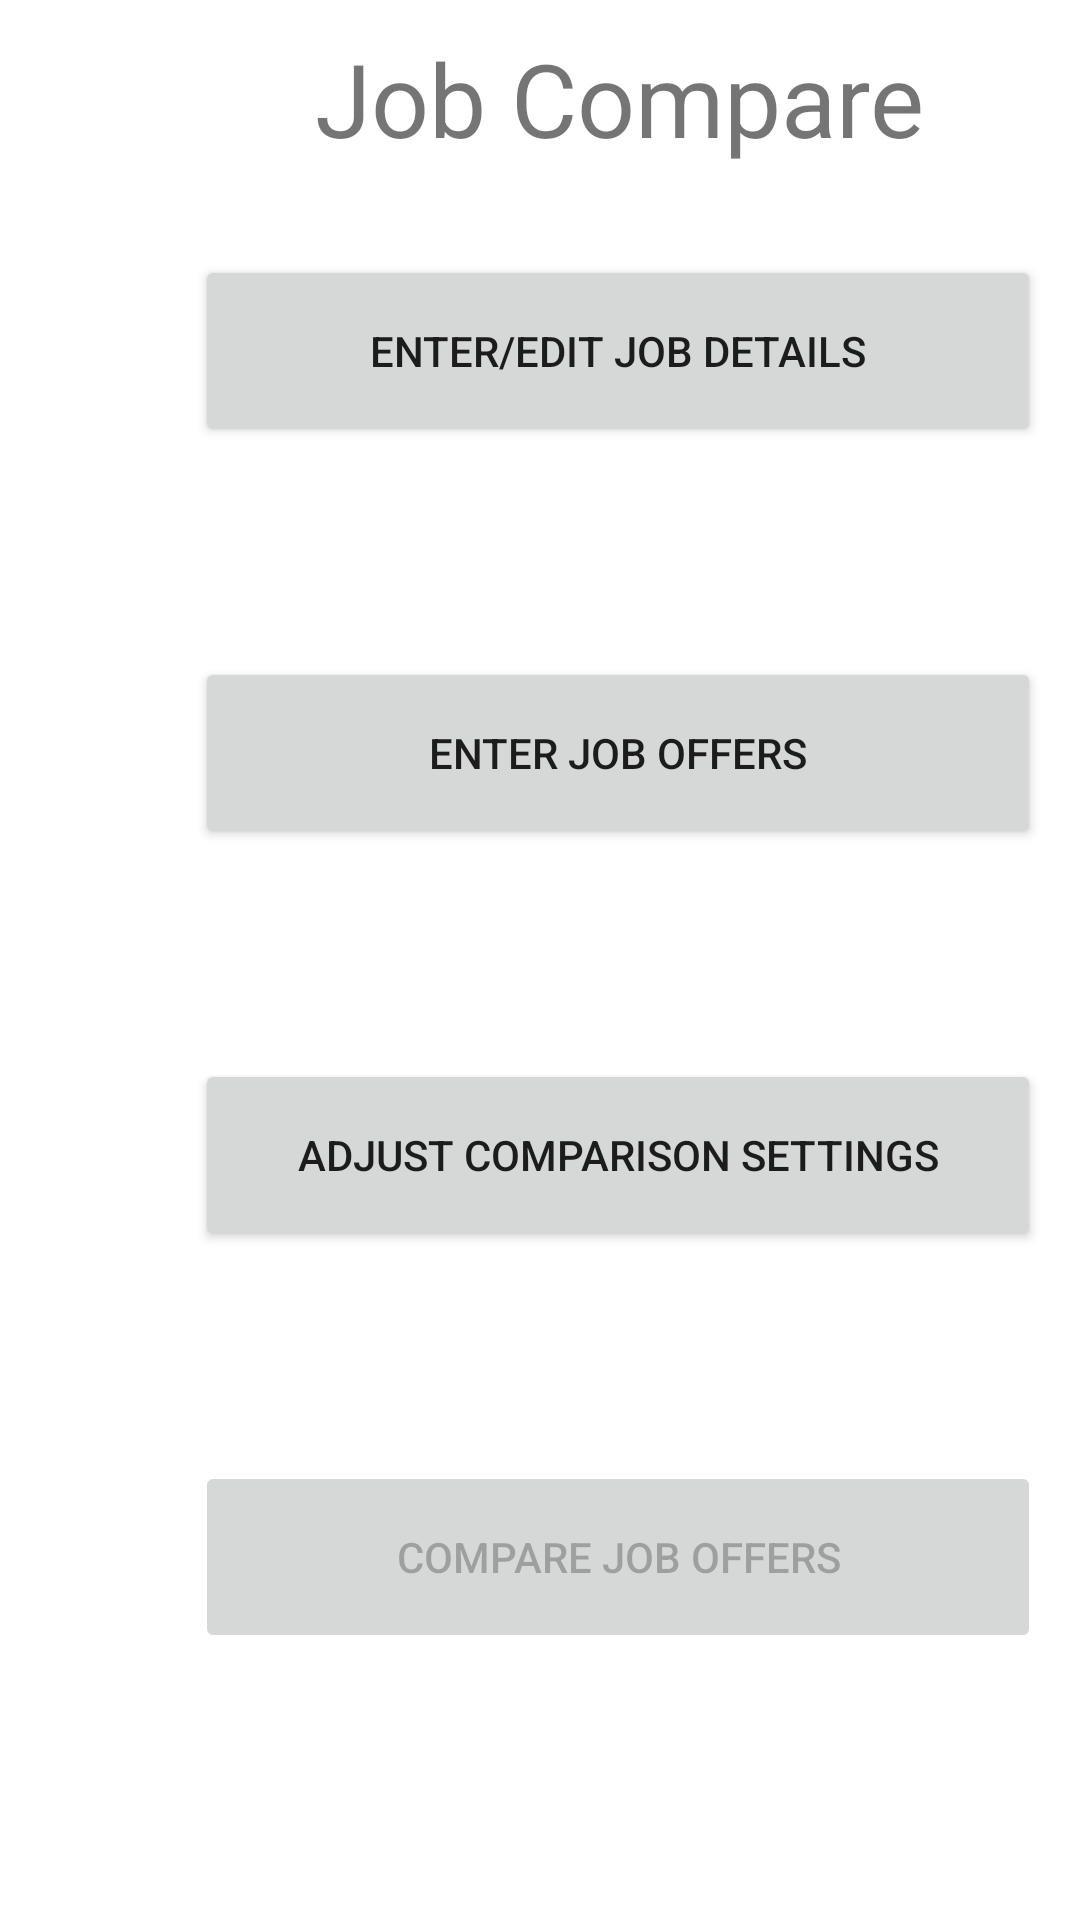

Produce the Android XML layout that renders to this screen, including the resource entries it uses.
<!-- AndroidManifest.xml: application theme Theme.JobCompare -->
<!-- res/layout/activity_main.xml -->
<?xml version="1.0" encoding="utf-8"?>
<androidx.constraintlayout.widget.ConstraintLayout xmlns:android="http://schemas.android.com/apk/res/android"
    xmlns:app="http://schemas.android.com/apk/res-auto"
    xmlns:tools="http://schemas.android.com/tools"
    android:layout_width="match_parent"
    android:layout_height="wrap_content"
    tools:context=".ui.MainActivity">

    <LinearLayout
        android:layout_width="393dp"
        android:layout_height="665dp"
        android:orientation="vertical"
        tools:layout_editor_absoluteX="21dp"
        tools:layout_editor_absoluteY="7dp">

        <TextView
            android:id="@+id/saveMessage"
            android:layout_width="373dp"
            android:layout_height="65dp"
            android:text="Job Compare"
            android:layout_marginTop="10dp"
            android:layout_marginLeft="20dp"
            android:textAlignment="center"
            android:textSize="34sp" />

        <Button
            android:id="@+id/enterEditJD"
            android:layout_width="282dp"
            android:layout_height="64dp"
            android:layout_marginTop="10dp"
            android:layout_marginBottom="70dp"
            android:layout_marginLeft="65dp"
            android:onClick="handleJDClick"
            android:text="Enter/Edit Job Details" />

        <Button
            android:id="@+id/enterJO"
            android:layout_width="282dp"
            android:layout_height="64dp"
            android:layout_marginBottom="70dp"
            android:layout_marginLeft="65dp"
            android:onClick="handleOfferClick"
            android:text="Enter Job Offers" />

        <Button
            android:id="@+id/adjCompSettings"
            android:layout_width="282dp"
            android:layout_height="64dp"
            android:layout_marginBottom="70dp"
            android:layout_marginLeft="65dp"
            android:onClick="handleWeightClick"
            android:text="Adjust Comparison Settings" />

        <Button
            android:id="@+id/compareJO"
            android:layout_width="282dp"
            android:layout_height="64dp"
            android:enabled="false"
            android:layout_marginLeft="65dp"
            android:onClick="handleOfferCompare"
            android:text="Compare Job Offers" />


    </LinearLayout>

</androidx.constraintlayout.widget.ConstraintLayout>
<!-- resources referenced by this layout -->
<resources>
  <style name="Theme.JobCompare" parent="Theme.MaterialComponents.DayNight.DarkActionBar">
          
          <item name="colorPrimary">@color/purple_500</item>
          <item name="colorPrimaryVariant">@color/purple_700</item>
          <item name="colorOnPrimary">@color/white</item>
          
          <item name="colorSecondary">@color/teal_200</item>
          <item name="colorSecondaryVariant">@color/teal_700</item>
          <item name="colorOnSecondary">@color/black</item>
          
          <item name="android:statusBarColor" tools:targetApi="l">?attr/colorPrimaryVariant</item>
          
      </style>
  <!-- not gathered from this repository: default colours our renderer supplied (Android Studio template values) -->
  <color name="purple_500">#FF6200EE</color>
  <color name="purple_700">#FF3700B3</color>
  <color name="teal_200">#FF03DAC5</color>
  <color name="teal_700">#FF018786</color>
  <color name="black">#FF000000</color>
  <color name="white">#FFFFFFFF</color>
</resources>
